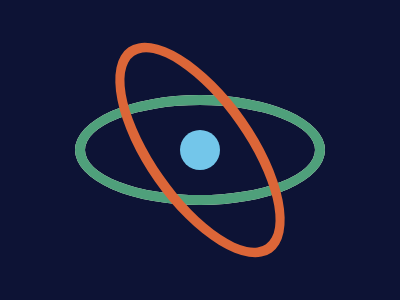

Here is a drawing made with CSS. Write the source that renders it.

<!-- file: index.html -->
<!DOCTYPE html>
<html lang="en">
<head>
    <meta charset="UTF-8">
    <meta name="viewport" content="width=device-width, initial-scale=1.0">
    <title>Document</title>
    <link rel="stylesheet" href="style.css">
</head>
<body>
    <div class="container">
        <div class="circle center"></div>
        <div class="ellipse e1 center"></div>
        <div class="ellipse e2 center"></div>
        <div class="ellipse e3 center"></div>
    </div>
</body>
</html>

/* file: style.css */
*{
    box-sizing: border-box;
    margin: 0;
    padding: 0;

}
.container{
    width: 400px;
    height: 300px;
    position: relative;
    background-color: #0D1335;
}
.circle{

}
.ellipse{
width: 250px;
height: 110px;
border:  10px solid;
border-radius: 50%;
}
.circle{
width: 40px;

aspect-ratio: 1/1;
background-color: #73C6EA;
border-radius: 50%;
}
.center{
position: absolute;
top: 50%;
left: 50%;
translate: -50% -50%;
}
.e2{
border-color: #4FA07B;
}
.e3{
border-color: #DC6638;
rotate: -125deg;
}
.e1{
    border-color: #FBFAE2;
}